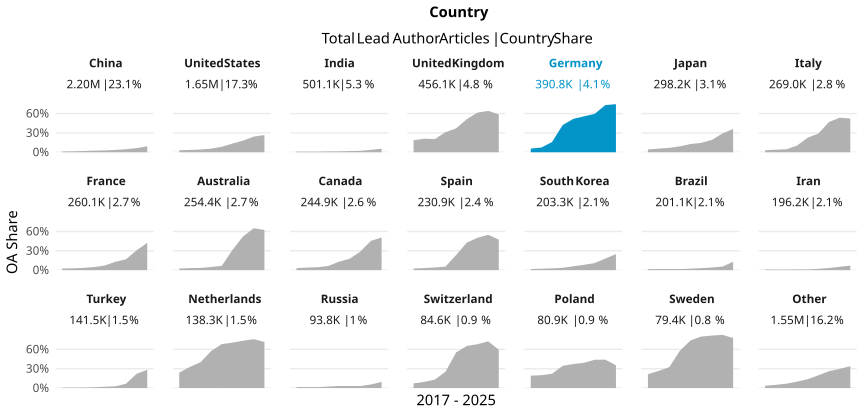

The table this chart was drawn from, first rows:
country_name_fct, cr_year, articles, cc_total, prop
China, '17, 161706, 1921, 0.01188
China, '18, 190737, 2853, 0.01496
China, '19, 220199, 4253, 0.01931
China, '20, 244380, 6131, 0.02509
China, '21, 267926, 7670, 0.02863
China, '22, 309622, 11207, 0.0362
China, '23, 338040, 15854, 0.0469
China, '24, 345931, 22093, 0.06387
China, '25, 118367, 10984, 0.0928
United States, '17, 206671, 6168, 0.02984
United States, '18, 204664, 7388, 0.0361
United States, '19, 204442, 8700, 0.04255
United States, '20, 212333, 12009, 0.05656
United States, '21, 208558, 17767, 0.08519
United States, '22, 189798, 25653, 0.1352
United States, '23, 181703, 32849, 0.1808
United States, '24, 167892, 40739, 0.2427
United States, '25, 74687, 19894, 0.2664
India, '17, 41277, 435, 0.01054
India, '18, 45669, 429, 0.009394
India, '19, 48124, 487, 0.01012
India, '20, 59287, 789, 0.01331
India, '21, 68885, 988, 0.01434
India, '22, 72064, 1341, 0.01861
India, '23, 73830, 1608, 0.02178
India, '24, 71186, 2700, 0.03793
India, '25, 20763, 1163, 0.05601
United Kingdom, '17, 58026, 10782, 0.1858
United Kingdom, '18, 56907, 11946, 0.2099
United Kingdom, '19, 57701, 11793, 0.2044
United Kingdom, '20, 60151, 18791, 0.3124
United Kingdom, '21, 59285, 22000, 0.3711
United Kingdom, '22, 52245, 26838, 0.5137
United Kingdom, '23, 48508, 29832, 0.615
United Kingdom, '24, 45112, 28943, 0.6416
United Kingdom, '25, 18175, 10653, 0.5861
Germany, '17, 49644, 2825, 0.05691
Germany, '18, 49243, 3597, 0.07305
Germany, '19, 48349, 7697, 0.1592
Germany, '20, 49797, 21042, 0.4226
Germany, '21, 51419, 26633, 0.518
Germany, '22, 44554, 24823, 0.5571
Germany, '23, 43184, 25715, 0.5955
Germany, '24, 39742, 29074, 0.7316
Germany, '25, 14823, 11051, 0.7455
Japan, '17, 39068, 1676, 0.0429
Japan, '18, 36755, 2086, 0.05675
Japan, '19, 36297, 2480, 0.06833
Japan, '20, 37557, 3446, 0.09175
Japan, '21, 37291, 4777, 0.1281
Japan, '22, 34420, 5004, 0.1454
Japan, '23, 32326, 6166, 0.1907
Japan, '24, 31203, 9125, 0.2924
Japan, '25, 13333, 4819, 0.3614
Italy, '17, 31620, 1004, 0.03175
Italy, '18, 32082, 1260, 0.03927
Italy, '19, 31711, 1481, 0.0467
Italy, '20, 36015, 3736, 0.1037
Italy, '21, 34194, 7753, 0.2267
Italy, '22, 30739, 8936, 0.2907
... 129 more rows
